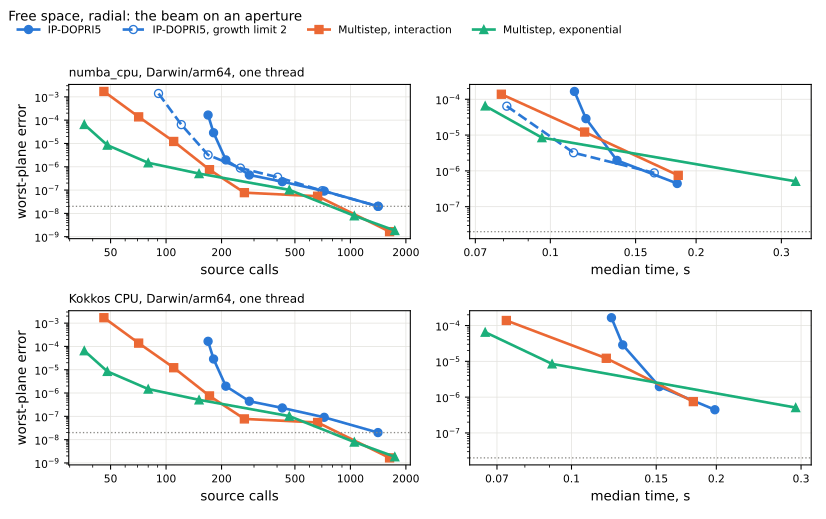

Source data for this figure (header and first rows):
backend, method, rtol, calls, median_seconds, error
numba_cpu, Darwin/arm64, one thread, rk, 0.001, 169, 0.1122, 0.0001656
numba_cpu, Darwin/arm64, one thread, rk, 0.0001, 181, 0.1184, 2.8805919600546854e-05
numba_cpu, Darwin/arm64, one thread, rk, 1e-05, 211, 0.1373, 1.966056658087751e-06
numba_cpu, Darwin/arm64, one thread, rk, 1e-06, 283, 0.1828, 4.443916297233379e-07
numba_cpu, Darwin/arm64, one thread, rk, 1e-07, 427, , 2.2904653066988235e-07
numba_cpu, Darwin/arm64, one thread, rk, 1e-08, 721, , 9.076566962290864e-08
numba_cpu, Darwin/arm64, one thread, rk, 1e-09, 1411, , 2.008151525675397e-08
numba_cpu, Darwin/arm64, one thread, rk2, 0.001, 91, , 0.001394
numba_cpu, Darwin/arm64, one thread, rk2, 0.0001, 121, 0.08131, 6.422736399911182e-05
numba_cpu, Darwin/arm64, one thread, rk2, 1e-05, 169, 0.1117, 3.2147230828494063e-06
numba_cpu, Darwin/arm64, one thread, rk2, 1e-06, 253, 0.1639, 8.805757795181523e-07
numba_cpu, Darwin/arm64, one thread, rk2, 1e-07, 403, , 3.5653619603745464e-07
numba_cpu, Darwin/arm64, one thread, rk2, 1e-08, 703, , 9.390734074477108e-08
numba_cpu, Darwin/arm64, one thread, rk2, 1e-09, 1417, , 2.008455439970537e-08
numba_cpu, Darwin/arm64, one thread, interaction, 0.001, 46, , 0.001703
numba_cpu, Darwin/arm64, one thread, interaction, 0.0001, 71, 0.07922, 0.0001384
numba_cpu, Darwin/arm64, one thread, interaction, 1e-05, 110, 0.1177, 1.217689879254834e-05
numba_cpu, Darwin/arm64, one thread, interaction, 1e-06, 172, 0.1837, 7.502537893234211e-07
numba_cpu, Darwin/arm64, one thread, interaction, 1e-07, 266, , 7.748655858769845e-08
numba_cpu, Darwin/arm64, one thread, interaction, 1e-08, 664, , 5.4477666800299955e-08
numba_cpu, Darwin/arm64, one thread, interaction, 1e-09, 1631, , 1.6466028587062862e-09
numba_cpu, Darwin/arm64, one thread, exponential, 0.0001, 36, 0.07335, 6.525408711192001e-05
numba_cpu, Darwin/arm64, one thread, exponential, 1e-05, 48, 0.09607, 8.489586798144432e-06
numba_cpu, Darwin/arm64, one thread, exponential, 1e-06, 80, , 1.4815670239797681e-06
numba_cpu, Darwin/arm64, one thread, exponential, 1e-07, 151, 0.3211, 5.099376310357649e-07
numba_cpu, Darwin/arm64, one thread, exponential, 1e-08, 466, , 1.022427310410652e-07
numba_cpu, Darwin/arm64, one thread, exponential, 1e-09, 1050, , 7.881646530670718e-09
numba_cpu, Darwin/arm64, one thread, exponential, 1e-10, 1741, , 1.8382437672433525e-09
Kokkos CPU, Darwin/arm64, one thread, rk, 0.001, 169, 0.1211, 0.0001656
Kokkos CPU, Darwin/arm64, one thread, rk, 0.0001, 181, 0.1278, 2.8805919600635698e-05
Kokkos CPU, Darwin/arm64, one thread, rk, 1e-05, 211, 0.1523, 1.9660566580651477e-06
Kokkos CPU, Darwin/arm64, one thread, rk, 1e-06, 283, 0.1986, 4.4439162967626613e-07
Kokkos CPU, Darwin/arm64, one thread, rk, 1e-07, 427, , 2.29046530636824e-07
Kokkos CPU, Darwin/arm64, one thread, rk, 1e-08, 721, , 9.076566961208496e-08
Kokkos CPU, Darwin/arm64, one thread, rk, 1e-09, 1411, , 2.0081515245855067e-08
Kokkos CPU, Darwin/arm64, one thread, interaction, 0.001, 46, , 0.001703
Kokkos CPU, Darwin/arm64, one thread, interaction, 0.0001, 71, 0.07321, 0.0001384
Kokkos CPU, Darwin/arm64, one thread, interaction, 1e-05, 110, 0.1181, 1.2176898793422787e-05
Kokkos CPU, Darwin/arm64, one thread, interaction, 1e-06, 172, 0.1792, 7.502537901984844e-07
Kokkos CPU, Darwin/arm64, one thread, interaction, 1e-07, 266, , 7.748655855820479e-08
Kokkos CPU, Darwin/arm64, one thread, interaction, 1e-08, 664, , 5.447766684541778e-08
Kokkos CPU, Darwin/arm64, one thread, interaction, 1e-09, 1631, , 1.6466028825476343e-09
Kokkos CPU, Darwin/arm64, one thread, exponential, 0.0001, 36, 0.06615, 6.52540871117508e-05
Kokkos CPU, Darwin/arm64, one thread, exponential, 1e-05, 48, 0.09112, 8.4895867981974e-06
Kokkos CPU, Darwin/arm64, one thread, exponential, 1e-06, 80, , 1.481567024018012e-06
Kokkos CPU, Darwin/arm64, one thread, exponential, 1e-07, 151, 0.2924, 5.099376310797243e-07
Kokkos CPU, Darwin/arm64, one thread, exponential, 1e-08, 466, , 1.0224273089482045e-07
Kokkos CPU, Darwin/arm64, one thread, exponential, 1e-09, 1050, , 7.881646566712329e-09
Kokkos CPU, Darwin/arm64, one thread, exponential, 1e-10, 1741, , 1.8382437666369476e-09
